Run: headless pygame with SDL's dummy video driver; simulated clock (each Clock.tick advances the game by its frame time, no real sleeping); random seed 0; keys injected as events and as key.get_pressed() state; mouse plan: one left click at the window centre at the start of phase 2, then a move to the lower-right quarter at the start of phase 3.
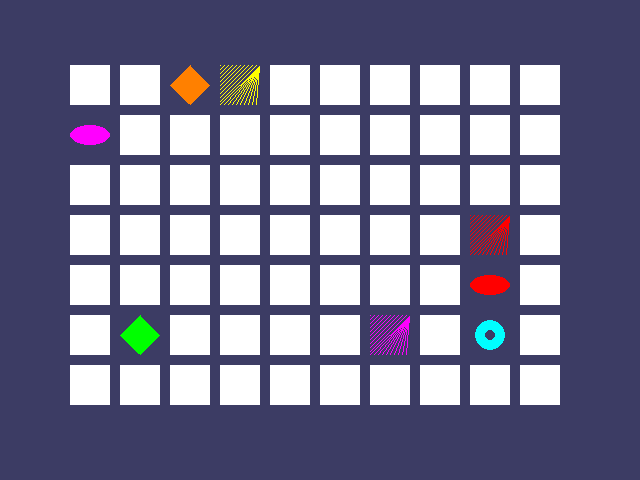
Frame 1 of 4 · flips 1–60 · no input
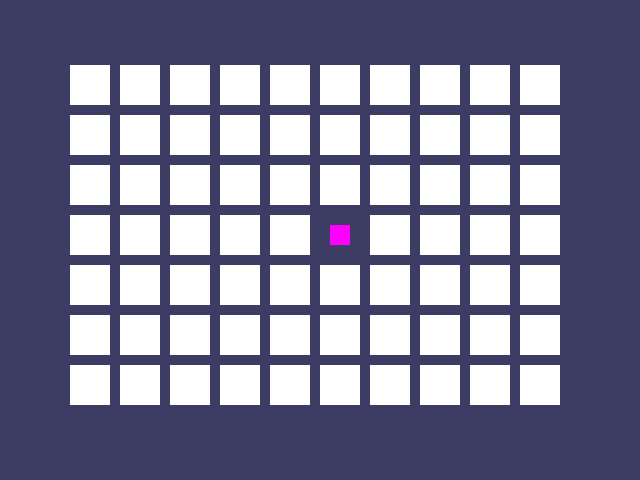
Frame 2 of 4 · flips 61–180 · clicked the window centre · tapped SPACE, RETURN · held RIGHT (→), D
Frame 3 of 4 · flips 181–300 · moved the mouse to the lower-right quarter · held DOWN (↓), S · screen unchanged from frame 2, image omitted
Frame 4 of 4 · flips 301–420 · held LEFT (←), A, UP (↑), W · screen unchanged from frame 3, image omitted

The pygame program that drew these frames:

import pygame, sys, random
from pygame.locals import *

FPS = 30
WinWidth = 640
WinHeight = 480
RevealSpeed = 8
BoxSize = 40
GapSize = 10
BoardWidth = 10
BoardHeight = 7
assert (BoardWidth * BoardHeight) % 2 == 0, "Board must have an even number of boxes."

xMargin = int((WinWidth - (BoardWidth * (BoxSize + GapSize))) / 2)
yMargin = int((WinHeight - (BoardHeight * (BoxSize + GapSize))) / 2)

# Colors
GRAY        = (100, 100, 100)
NAVY_BLUE   = ( 60,  60, 100)
WHITE       = (255, 255, 255)
RED         = (255,   0,   0)
GREEN       = (  0, 255,   0)
BLUE        = (  0,   0, 255)
YELLOW      = (255, 255,   0)
ORANGE      = (255, 128,   0)
PURPLE      = (255,   0, 255)
CYAN        = (  0, 255, 255)

BgColor = NAVY_BLUE
LightBgColor = GRAY
BoxColor = WHITE
HighLightColor = BLUE

DONUT = "donut" 
SQUARE = "square"
DIAMOND = "diamond"
LINES = "lines"
OVAL = "oval"

AllColors = (RED, GREEN, BLUE, YELLOW, ORANGE, PURPLE, CYAN)
AllShapes = (DONUT, SQUARE, DIAMOND, LINES, OVAL)

assert len(AllColors) * len(AllShapes) * 2 >= BoardWidth * BoardHeight, \
    "Board is too big for available shapes/colors."

def main():
    global fpsClock, screen
    pygame.init()
    fpsClock = pygame.time.Clock()
    screen = pygame.display.set_mode((WinWidth, WinHeight))

    pygame.display.set_caption("Memory Puzzle")

    mouseX = 0
    mouseY = 0

    mainBoard = getRandomizedBoard()
    revealedBoxes = generateRevealedBoxesData(False)
    firstSelection = None

    screen.fill(BgColor)
    startGameAnimation(mainBoard)

    while True:
        mouseClicked = False
        screen.fill(BgColor)
        drawBoard(mainBoard, revealedBoxes)

        # FIX HERE — changed pygame.get() → pygame.event.get()
        for event in pygame.event.get():
            if event.type == QUIT or (event.type == KEYUP and event.key == K_ESCAPE):
                pygame.quit()
                sys.exit()
            elif event.type == MOUSEBUTTONUP:
                mouseX, mouseY = event.pos
                mouseClicked = True

        boxX, boxY = getBoxAtPixel(mouseX, mouseY)

        if boxX is not None and boxY is not None:
            if not revealedBoxes[boxX][boxY]:
                drawHighlightBox(boxX, boxY)

            if not revealedBoxes[boxX][boxY] and mouseClicked:
                revealBoxesAnimation(mainBoard, [(boxX, boxY)])
                revealedBoxes[boxX][boxY] = True

                if firstSelection is None:
                    firstSelection = (boxX, boxY)
                else:
                    icon1shape, icon1color = getShapeAndColor(mainBoard, firstSelection[0], firstSelection[1])
                    icon2shape, icon2color = getShapeAndColor(mainBoard, boxX, boxY)

                    if icon1shape != icon2shape or icon1color != icon2color:
                        pygame.time.wait(1000)
                        coverBoxesAnimation(mainBoard, [firstSelection, (boxX, boxY)])
                        revealedBoxes[firstSelection[0]][firstSelection[1]] = False
                        revealedBoxes[boxX][boxY] = False
                    else:
                        if hasWon(revealedBoxes):
                            gameWonAnimation(mainBoard)
                            pygame.time.wait(2000)
                            mainBoard = getRandomizedBoard()
                            revealedBoxes = generateRevealedBoxesData(False)
                            drawBoard(mainBoard, revealedBoxes)
                            pygame.display.update()
                            pygame.time.wait(1000)
                            startGameAnimation(mainBoard)

                    firstSelection = None

        pygame.display.update()
        fpsClock.tick(FPS)


def generateRevealedBoxesData(val):
    return [[val] * BoardHeight for _ in range(BoardWidth)]


def getRandomizedBoard():
    icons = [(shape, color) for color in AllColors for shape in AllShapes]
    random.shuffle(icons)

    numIconsUsed = (BoardWidth * BoardHeight) // 2
    icons = icons[:numIconsUsed] * 2
    random.shuffle(icons)

    board = []
    for x in range(BoardWidth):
        column = []
        for y in range(BoardHeight):
            column.append(icons.pop())
        board.append(column)
    return board


def splitIntoGroupsOf(groupSize, theList):
    return [theList[i:i + groupSize] for i in range(0, len(theList), groupSize)]


def leftTopCoordsOfBox(boxX, boxY):
    left = boxX * (BoxSize + GapSize) + xMargin
    top = boxY * (BoxSize + GapSize) + yMargin
    return (left, top)


def getBoxAtPixel(x, y):
    for boxX in range(BoardWidth):
        for boxY in range(BoardHeight):
            left, top = leftTopCoordsOfBox(boxX, boxY)
            boxRect = pygame.Rect(left, top, BoxSize, BoxSize)
            if boxRect.collidepoint(x, y):
                return (boxX, boxY)
    return (None, None)


def drawIcon(shape, color, boxX, boxY):
    quarter = int(BoxSize * 0.25)
    half = int(BoxSize * 0.5)

    left, top = leftTopCoordsOfBox(boxX, boxY)

    if shape == DONUT:
        pygame.draw.circle(screen, color, (left + half, top + half), half - 5)
        pygame.draw.circle(screen, BgColor, (left + half, top + half), quarter - 5)

    elif shape == SQUARE:
        pygame.draw.rect(screen, color, (left + quarter, top + quarter, BoxSize - half, BoxSize - half))

    elif shape == DIAMOND:
        pygame.draw.polygon(screen, color,
            [(left + half, top), (left + BoxSize - 1, top + half),
             (left + half, top + BoxSize - 1), (left, top + half)])

    elif shape == LINES:
        for i in range(0, BoxSize, 4):
            pygame.draw.line(screen, color, (left, top + i), (left + i, top))
            pygame.draw.line(screen, color, (left + i, top + BoxSize - 1),
                                          (left + BoxSize - 1, top + 1))

    elif shape == OVAL:
        pygame.draw.ellipse(screen, color, (left, top + quarter, BoxSize, quarter * 2))


def getShapeAndColor(board, boxX, boxY):
    return board[boxX][boxY]


def drawBoxCovers(board, boxes, coverage):
    for boxX, boxY in boxes:
        left, top = leftTopCoordsOfBox(boxX, boxY)
        pygame.draw.rect(screen, BgColor, (left, top, BoxSize, BoxSize))

        shape, color = getShapeAndColor(board, boxX, boxY)
        drawIcon(shape, color, boxX, boxY)

        if coverage > 0:
            pygame.draw.rect(screen, BoxColor, (left, top, coverage, BoxSize))

    pygame.display.update()
    fpsClock.tick(FPS)


def revealBoxesAnimation(board, boxes):
    for coverage in range(BoxSize, -RevealSpeed - 1, -RevealSpeed):
        drawBoxCovers(board, boxes, coverage)


def coverBoxesAnimation(board, boxes):
    for coverage in range(0, BoxSize + RevealSpeed, RevealSpeed):
        drawBoxCovers(board, boxes, coverage)


def drawBoard(board, revealed):
    for boxX in range(BoardWidth):
        for boxY in range(BoardHeight):
            left, top = leftTopCoordsOfBox(boxX, boxY)
            if not revealed[boxX][boxY]:
                pygame.draw.rect(screen, BoxColor, (left, top, BoxSize, BoxSize))
            else:
                shape, color = getShapeAndColor(board, boxX, boxY)
                drawIcon(shape, color, boxX, boxY)


def drawHighlightBox(boxX, boxY):
    left, top = leftTopCoordsOfBox(boxX, boxY)
    pygame.draw.rect(screen, HighLightColor, (left - 5, top - 5, BoxSize + 10, BoxSize + 10), 4)


def startGameAnimation(board):
    coveredBoxes = generateRevealedBoxesData(False)
    boxes = [(x, y) for x in range(BoardWidth) for y in range(BoardHeight)]
    random.shuffle(boxes)
    boxGroups = splitIntoGroupsOf(8, boxes)

    drawBoard(board, coveredBoxes)
    for group in boxGroups:
        revealBoxesAnimation(board, group)
        coverBoxesAnimation(board, group)


def gameWonAnimation(board):
    coveredBoxes = generateRevealedBoxesData(True)
    color1 = LightBgColor
    color2 = BgColor

    for _ in range(13):
        color1, color2 = color2, color1
        screen.fill(color1)
        drawBoard(board, coveredBoxes)
        pygame.display.update()
        pygame.time.wait(300)


def hasWon(revealedBoxes):
    return all(all(row) for row in revealedBoxes)


if __name__ == "__main__":
    main()
